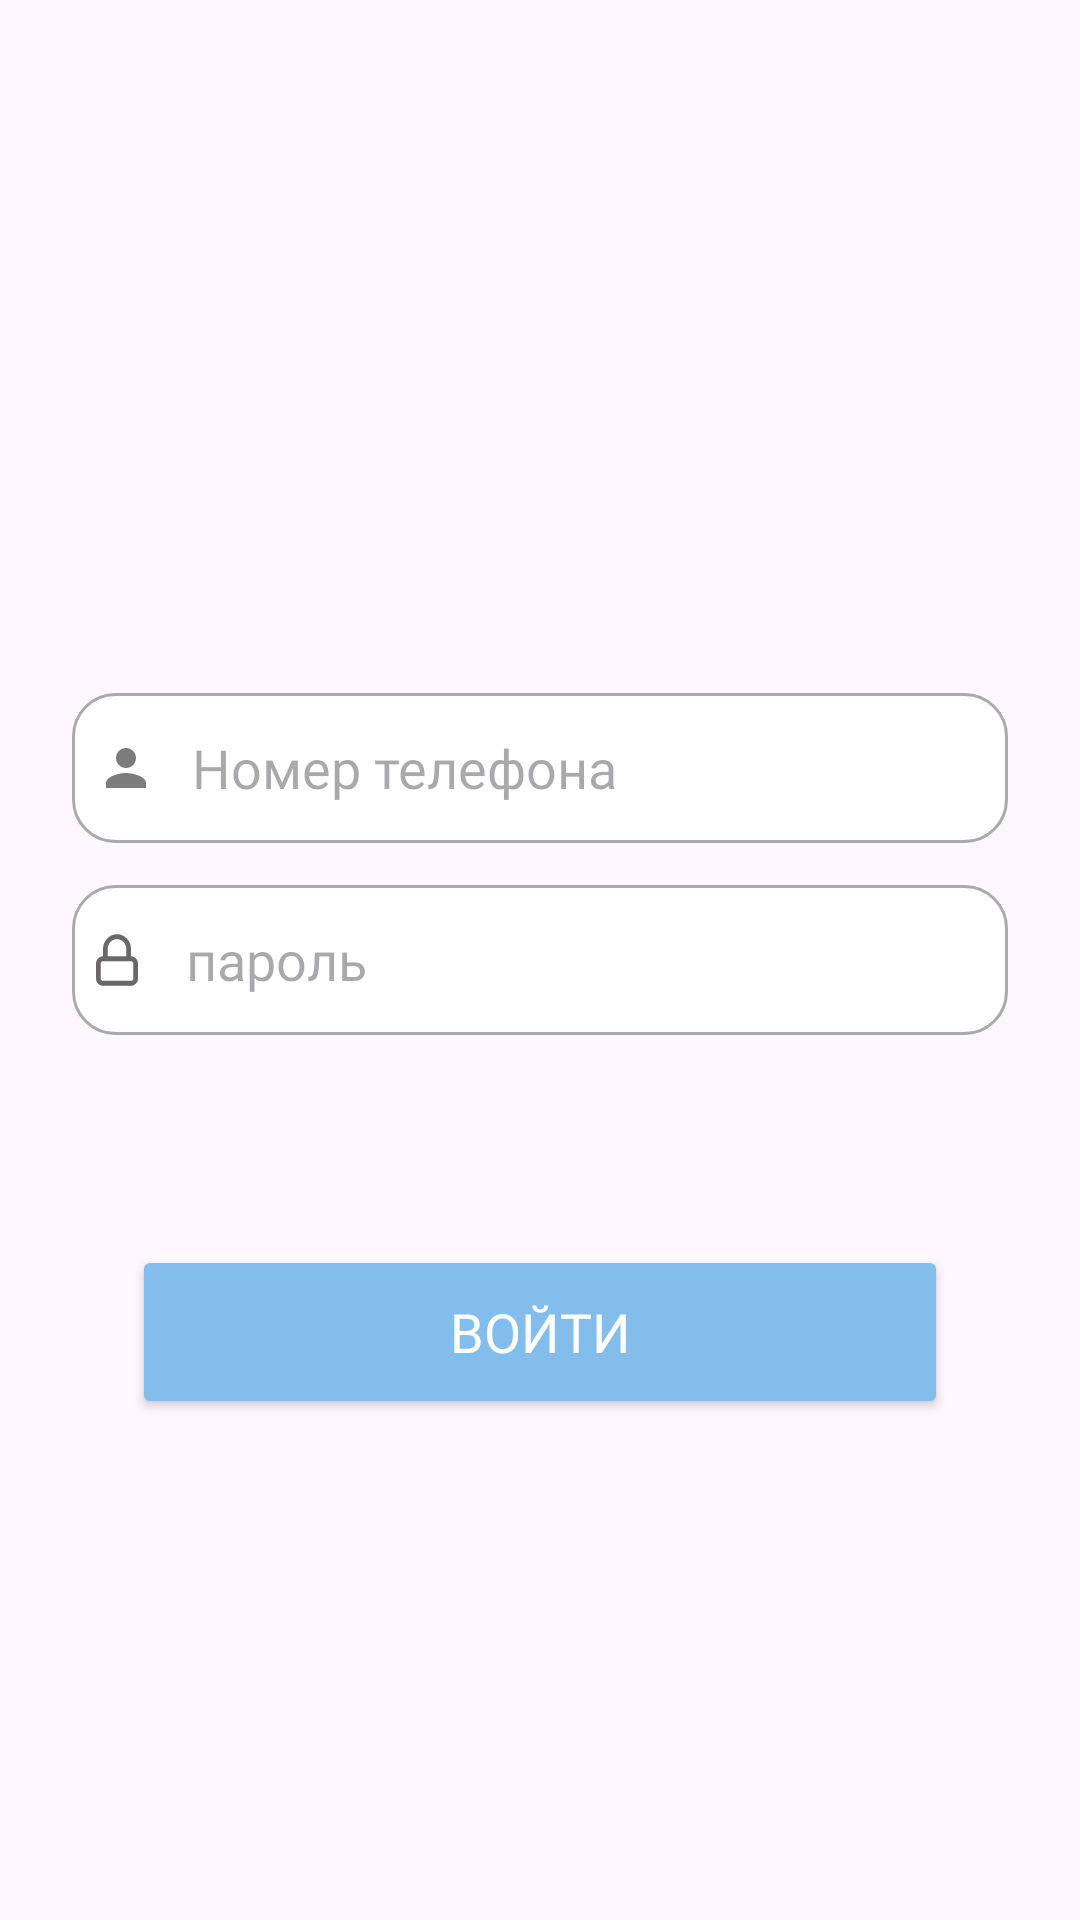

Layout XML and referenced resources for this Android screen:
<!-- AndroidManifest.xml: application theme Theme.FABRIKAT -->
<!-- res/layout/fragment_regist.xml -->
<?xml version="1.0" encoding="utf-8"?>
<androidx.constraintlayout.widget.ConstraintLayout xmlns:android="http://schemas.android.com/apk/res/android"
    xmlns:tools="http://schemas.android.com/tools"
    android:layout_width="match_parent"
    android:layout_height="match_parent"
    xmlns:app="http://schemas.android.com/apk/res-auto"
    tools:context=".RegistFragment">

    <EditText
        android:id="@+id/ed_phone"
        android:layout_width="match_parent"
        android:layout_height="50dp"
        android:layout_marginHorizontal="24dp"
        android:layout_marginBottom="14dp"
        android:background="@drawable/custom_edit_icon"
        android:drawableStart="@drawable/custom_person_icon"
        android:drawablePadding="12sp"
        android:inputType="phone"
        android:fontFamily="@font/dmsans_regular"
        android:hint="@string/number"
        android:paddingStart="8sp"
        app:layout_constraintBottom_toTopOf="@+id/ed_Password"
        app:layout_constraintEnd_toEndOf="@+id/ed_Password"
        app:layout_constraintStart_toStartOf="@+id/ed_Password" />


    <EditText
        android:id="@+id/ed_Password"
        android:layout_width="match_parent"
        android:layout_height="50dp"
        android:layout_marginHorizontal="24dp"
        android:background="@drawable/custom_edit_icon"
        android:drawableStart="@drawable/custom_lock_icon"
        android:drawablePadding="16sp"
        android:fontFamily="@font/dmsans_regular"
        android:inputType="textPassword"
        android:hint="@string/save_password"
        android:paddingStart="8sp"
        app:layout_constraintBottom_toBottomOf="parent"
        app:layout_constraintEnd_toEndOf="parent"
        app:layout_constraintStart_toStartOf="parent"
        app:layout_constraintTop_toTopOf="parent" />

    <Button
        android:id="@+id/sign_button"
        android:layout_width="match_parent"
        android:layout_height="58dp"
        android:layout_marginHorizontal="44dp"
        android:layout_marginTop="70dp"
        android:backgroundTint="#82BDEC"
        android:fontFamily="@font/dmsans_medium"
        android:text="@string/comein"
        android:textSize="18sp"
        android:textColor="@color/white"
        app:layout_constraintEnd_toEndOf="parent"
        app:layout_constraintHorizontal_bias="0.5"
        app:layout_constraintStart_toStartOf="parent"
        app:layout_constraintTop_toBottomOf="@+id/ed_Password" />

</androidx.constraintlayout.widget.ConstraintLayout>
<!-- resources referenced by this layout -->
<resources>
  <color name="white">#FFFFFFFF</color>
  <!-- drawable custom_lock_icon (drawable) -->
  <?xml version="1.0" encoding="utf-8"?>
  <selector xmlns:android="http://schemas.android.com/apk/res/android">
      <item android:drawable="@drawable/lock_focus" android:state_focused="true" />
  
      <item android:drawable="@drawable/lock" android:state_focused="false" />
  </selector>
  <!-- drawable custom_person_icon (drawable) -->
  <?xml version="1.0" encoding="utf-8"?>
  <selector xmlns:android="http://schemas.android.com/apk/res/android">
  
      <item android:drawable="@drawable/person_focus" android:state_focused="true" />
  
      <item android:drawable="@drawable/baseline_person" android:state_focused="false" />
  </selector>
  <string name="comein">Войти</string>
  <string name="number">       Номер телефона</string>
  <string name="save_password">       пароль</string>
  <style name="Theme.FABRIKAT" parent="Base.Theme.FABRIKAT" />
  <!-- drawable lock_focus (drawable) -->
  <vector xmlns:android="http://schemas.android.com/apk/res/android"
      android:width="24dp"
      android:height="24dp"
      android:viewportWidth="24"
      android:viewportHeight="24">
      <path
          android:fillColor="#82BDEC"
          android:pathData="M18,8h-1L17,6c0,-2.76 -2.24,-5 -5,-5S7,3.24 7,6v2L6,8c-1.1,0 -2,0.9 -2,2v10c0,1.1 0.9,2 2,2h12c1.1,0 2,-0.9 2,-2L20,10c0,-1.1 -0.9,-2 -2,-2zM12,17c-1.1,0 -2,-0.9 -2,-2s0.9,-2 2,-2 2,0.9 2,2 -0.9,2 -2,2zM15.1,8L8.9,8L8.9,6c0,-1.71 1.39,-3.1 3.1,-3.1 1.71,0 3.1,1.39 3.1,3.1v2z" />
  </vector>
  <!-- drawable lock (drawable) -->
  <vector xmlns:android="http://schemas.android.com/apk/res/android"
      android:width="14dp"
      android:height="18dp"
      android:viewportWidth="18"
      android:viewportHeight="22">
    <path
        android:pathData="M15,9.5C16.657,9.5 18,10.843 18,12.5V18.5C18,20.157 16.657,21.5 15,21.5H3C1.343,21.5 0,20.157 0,18.5V12.5C0,10.843 1.343,9.5 3,9.5V6.5C3,3.186 5.686,0.5 9,0.5C12.314,0.5 15,3.186 15,6.5V9.5ZM9,2.5C11.209,2.5 13,4.291 13,6.5V9.5H5V6.5C5,4.291 6.791,2.5 9,2.5ZM15,11.5H3C2.448,11.5 2,11.948 2,12.5V18.5C2,19.052 2.448,19.5 3,19.5H15C15.552,19.5 16,19.052 16,18.5V12.5C16,11.948 15.552,11.5 15,11.5Z"
        android:fillColor="#F5636161"
        android:fillType="evenOdd"/>
  </vector>
  <!-- drawable person_focus (drawable) -->
  <vector xmlns:android="http://schemas.android.com/apk/res/android"
      android:width="24dp"
      android:height="24dp"
      android:viewportWidth="24"
      android:viewportHeight="24">
      <path
          android:fillColor="#82BDEC"
          android:pathData="M12,12c2.21,0 4,-1.79 4,-4s-1.79,-4 -4,-4 -4,1.79 -4,4 1.79,4 4,4zM12,14c-2.67,0 -8,1.34 -8,4v2h16v-2c0,-2.66 -5.33,-4 -8,-4z" />
  </vector>
  <!-- drawable baseline_person (drawable) -->
  <vector xmlns:android="http://schemas.android.com/apk/res/android"
      android:width="20dp"
      android:height="20dp"
      android:tint="#7C7C7C"
      android:viewportWidth="24"
      android:viewportHeight="24">
      <path
          android:fillColor="#7C7C7C"
          android:pathData="M12,12c2.21,0 4,-1.79 4,-4s-1.79,-4 -4,-4 -4,1.79 -4,4 1.79,4 4,4zM12,14c-2.67,0 -8,1.34 -8,4v2h16v-2c0,-2.66 -5.33,-4 -8,-4z" />
  </vector>
  <style name="Base.Theme.FABRIKAT" parent="Theme.Material3.DayNight.NoActionBar">
          
          
          <item name="android:statusBarColor">@color/white</item>
          <item name="android:windowLightStatusBar">true</item>
      </style>
</resources>
